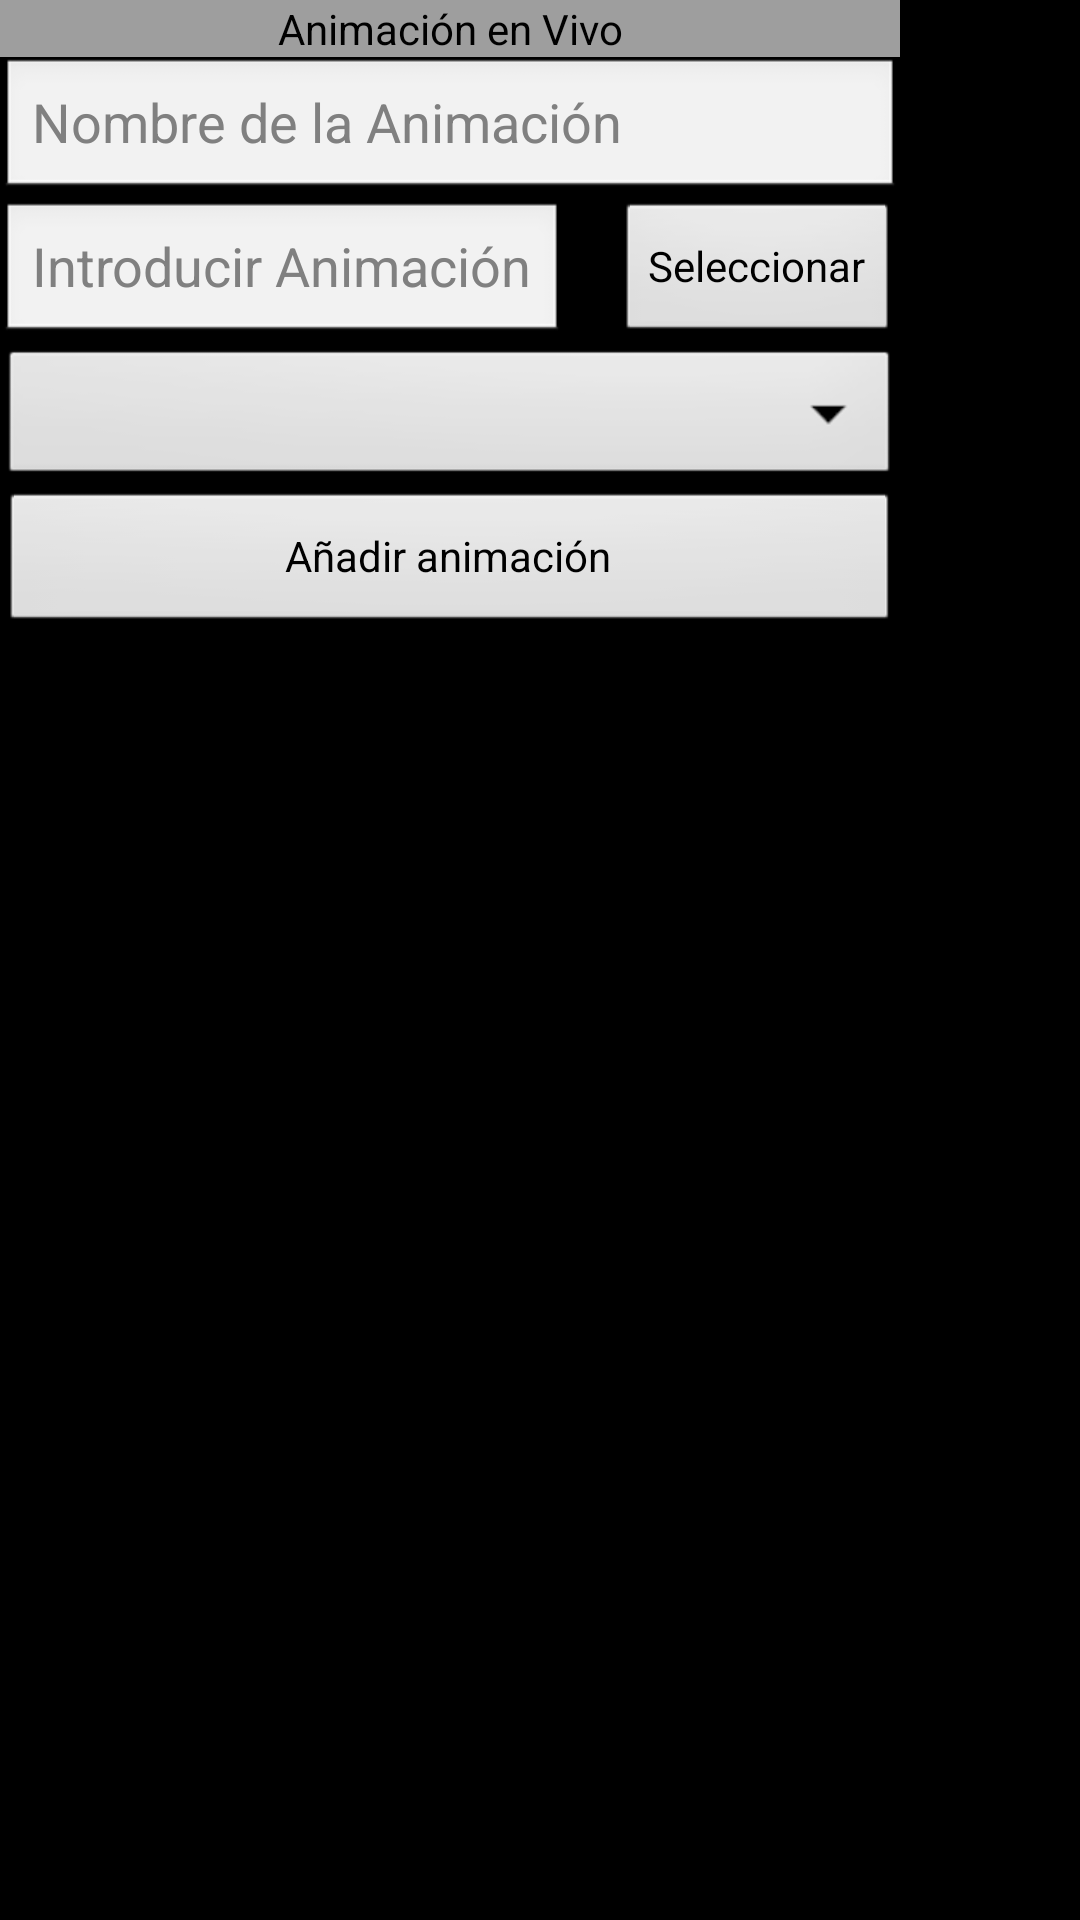

Layout XML and referenced resources for this Android screen:
<!-- AndroidManifest.xml: application theme android:Theme.NoTitleBar.Fullscreen -->
<!-- res/layout/public_anim_live.xml -->
<?xml version="1.0" encoding="utf-8"?>
<RelativeLayout
    xmlns:android="http://schemas.android.com/apk/res/android"

    android:id="@+id/dialog_activity_content"
    android:layout_width="wrap_content"
    android:layout_height="wrap_content"
    android:layout_gravity="center">

    <RelativeLayout
        android:layout_width="300dp"
        android:layout_height="wrap_content"
        android:layout_gravity="center">
        <Button
            style="@style/BackButton"

            android:id="@+id/backToLiveAr"
            android:text="Animación en Vivo"
            android:layout_alignParentTop="true"
            android:layout_alignParentLeft="true"></Button>

        <EditText
            android:layout_width="fill_parent"
            android:layout_height="wrap_content"
            android:id="@+id/nameAnim"
            android:hint="Nombre de la Animación"
            android:singleLine="true"
            android:layout_below="@+id/backToLiveAr"
            android:layout_centerHorizontal="true" />


        <EditText
            android:layout_width="wrap_content"
            android:layout_height="wrap_content"
            android:id="@+id/pathFile"
            android:hint="Introducir Animación"
            android:singleLine="true"
            android:layout_below="@+id/nameAnim" />

        <Button
            android:layout_width="wrap_content"
            android:layout_height="wrap_content"
            android:id="@+id/selectFile"
            android:text="Seleccionar"
            android:layout_alignTop="@+id/pathFile"
            android:layout_alignParentRight="true"
            android:layout_alignParentEnd="true"></Button>

        <Spinner
            android:id="@+id/spinner_time"
            android:layout_width="fill_parent"
            android:layout_height="wrap_content"
            android:layout_below="@+id/pathFile"></Spinner>

        <Button
            android:layout_width="fill_parent"
            android:layout_height="wrap_content"
            android:id="@+id/add_anim"
            android:text="Añadir animación"
            android:layout_below="@+id/spinner_time"></Button>

    </RelativeLayout>
</RelativeLayout>
<!-- resources referenced by this layout -->
<resources>
  <style name="BackButton" parent="Theme.AppCompat">
          
          <item name="android:background">#9E9E9E</item>
          <item name="android:layout_width">fill_parent</item>
          <item name="android:layout_height">wrap_content</item>
          <item name="android:drawableLeft">@drawable/ic_arrow_back_black_18dp</item>
      </style>
</resources>
